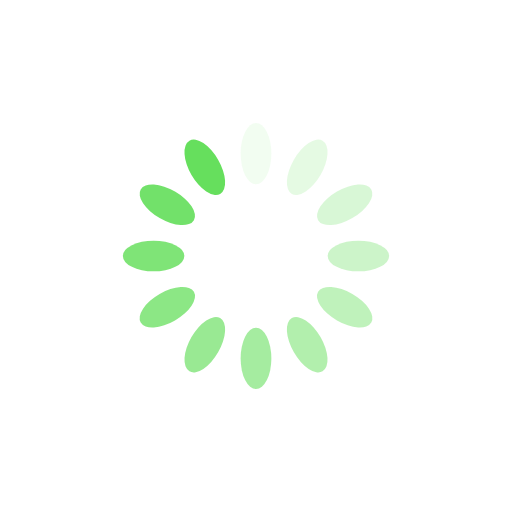
t = 0.00 s
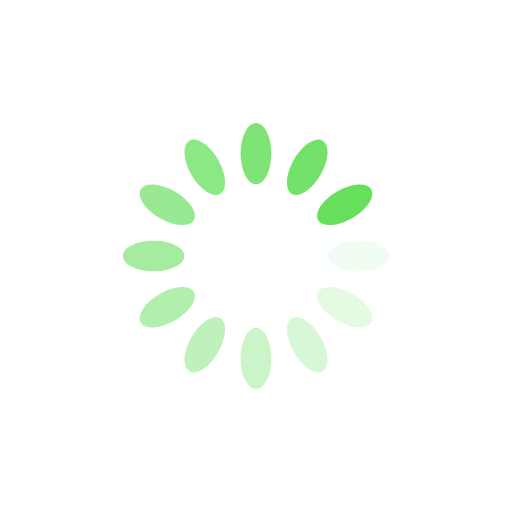
t = 0.25 s
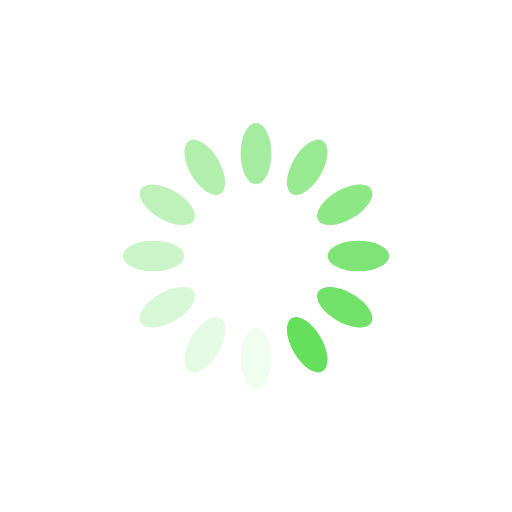
t = 0.50 s
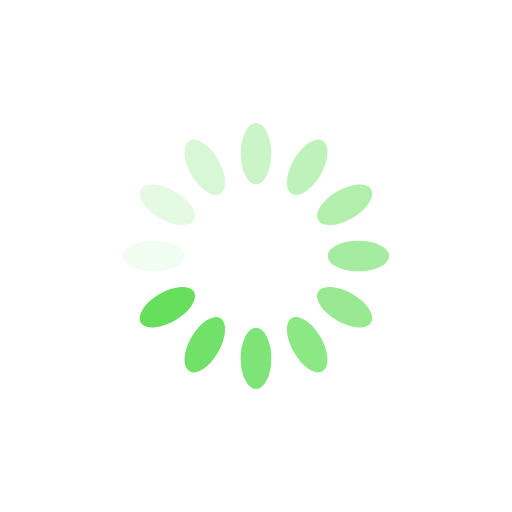
t = 0.75 s

The animated SVG that drew these frames (rendered in a browser with its animation timeline set to each time). Animation: 12 SMIL elements (animate=12); one cycle of 1.00 s, repeats indefinitely.

<svg xmlns="http://www.w3.org/2000/svg" viewBox="0 0 100 100" preserveAspectRatio="xMidYMid" width="200" height="200" style="shape-rendering: auto; display: block; background: rgb(255, 255, 255);" xmlns:xlink="http://www.w3.org/1999/xlink"><g><g transform="rotate(0 50 50)">
  <rect fill="#66df5d" height="12" width="6" ry="6" rx="3" y="24" x="47">
    <animate repeatCount="indefinite" begin="-0.9166666666666666s" dur="1s" keyTimes="0;1" values="1;0" attributeName="opacity"></animate>
  </rect>
</g><g transform="rotate(30 50 50)">
  <rect fill="#66df5d" height="12" width="6" ry="6" rx="3" y="24" x="47">
    <animate repeatCount="indefinite" begin="-0.8333333333333334s" dur="1s" keyTimes="0;1" values="1;0" attributeName="opacity"></animate>
  </rect>
</g><g transform="rotate(60 50 50)">
  <rect fill="#66df5d" height="12" width="6" ry="6" rx="3" y="24" x="47">
    <animate repeatCount="indefinite" begin="-0.75s" dur="1s" keyTimes="0;1" values="1;0" attributeName="opacity"></animate>
  </rect>
</g><g transform="rotate(90 50 50)">
  <rect fill="#66df5d" height="12" width="6" ry="6" rx="3" y="24" x="47">
    <animate repeatCount="indefinite" begin="-0.6666666666666666s" dur="1s" keyTimes="0;1" values="1;0" attributeName="opacity"></animate>
  </rect>
</g><g transform="rotate(120 50 50)">
  <rect fill="#66df5d" height="12" width="6" ry="6" rx="3" y="24" x="47">
    <animate repeatCount="indefinite" begin="-0.5833333333333334s" dur="1s" keyTimes="0;1" values="1;0" attributeName="opacity"></animate>
  </rect>
</g><g transform="rotate(150 50 50)">
  <rect fill="#66df5d" height="12" width="6" ry="6" rx="3" y="24" x="47">
    <animate repeatCount="indefinite" begin="-0.5s" dur="1s" keyTimes="0;1" values="1;0" attributeName="opacity"></animate>
  </rect>
</g><g transform="rotate(180 50 50)">
  <rect fill="#66df5d" height="12" width="6" ry="6" rx="3" y="24" x="47">
    <animate repeatCount="indefinite" begin="-0.4166666666666667s" dur="1s" keyTimes="0;1" values="1;0" attributeName="opacity"></animate>
  </rect>
</g><g transform="rotate(210 50 50)">
  <rect fill="#66df5d" height="12" width="6" ry="6" rx="3" y="24" x="47">
    <animate repeatCount="indefinite" begin="-0.3333333333333333s" dur="1s" keyTimes="0;1" values="1;0" attributeName="opacity"></animate>
  </rect>
</g><g transform="rotate(240 50 50)">
  <rect fill="#66df5d" height="12" width="6" ry="6" rx="3" y="24" x="47">
    <animate repeatCount="indefinite" begin="-0.25s" dur="1s" keyTimes="0;1" values="1;0" attributeName="opacity"></animate>
  </rect>
</g><g transform="rotate(270 50 50)">
  <rect fill="#66df5d" height="12" width="6" ry="6" rx="3" y="24" x="47">
    <animate repeatCount="indefinite" begin="-0.16666666666666666s" dur="1s" keyTimes="0;1" values="1;0" attributeName="opacity"></animate>
  </rect>
</g><g transform="rotate(300 50 50)">
  <rect fill="#66df5d" height="12" width="6" ry="6" rx="3" y="24" x="47">
    <animate repeatCount="indefinite" begin="-0.08333333333333333s" dur="1s" keyTimes="0;1" values="1;0" attributeName="opacity"></animate>
  </rect>
</g><g transform="rotate(330 50 50)">
  <rect fill="#66df5d" height="12" width="6" ry="6" rx="3" y="24" x="47">
    <animate repeatCount="indefinite" begin="0s" dur="1s" keyTimes="0;1" values="1;0" attributeName="opacity"></animate>
  </rect>
</g><g></g></g><!-- [ldio] generated by https://loading.io --></svg>
